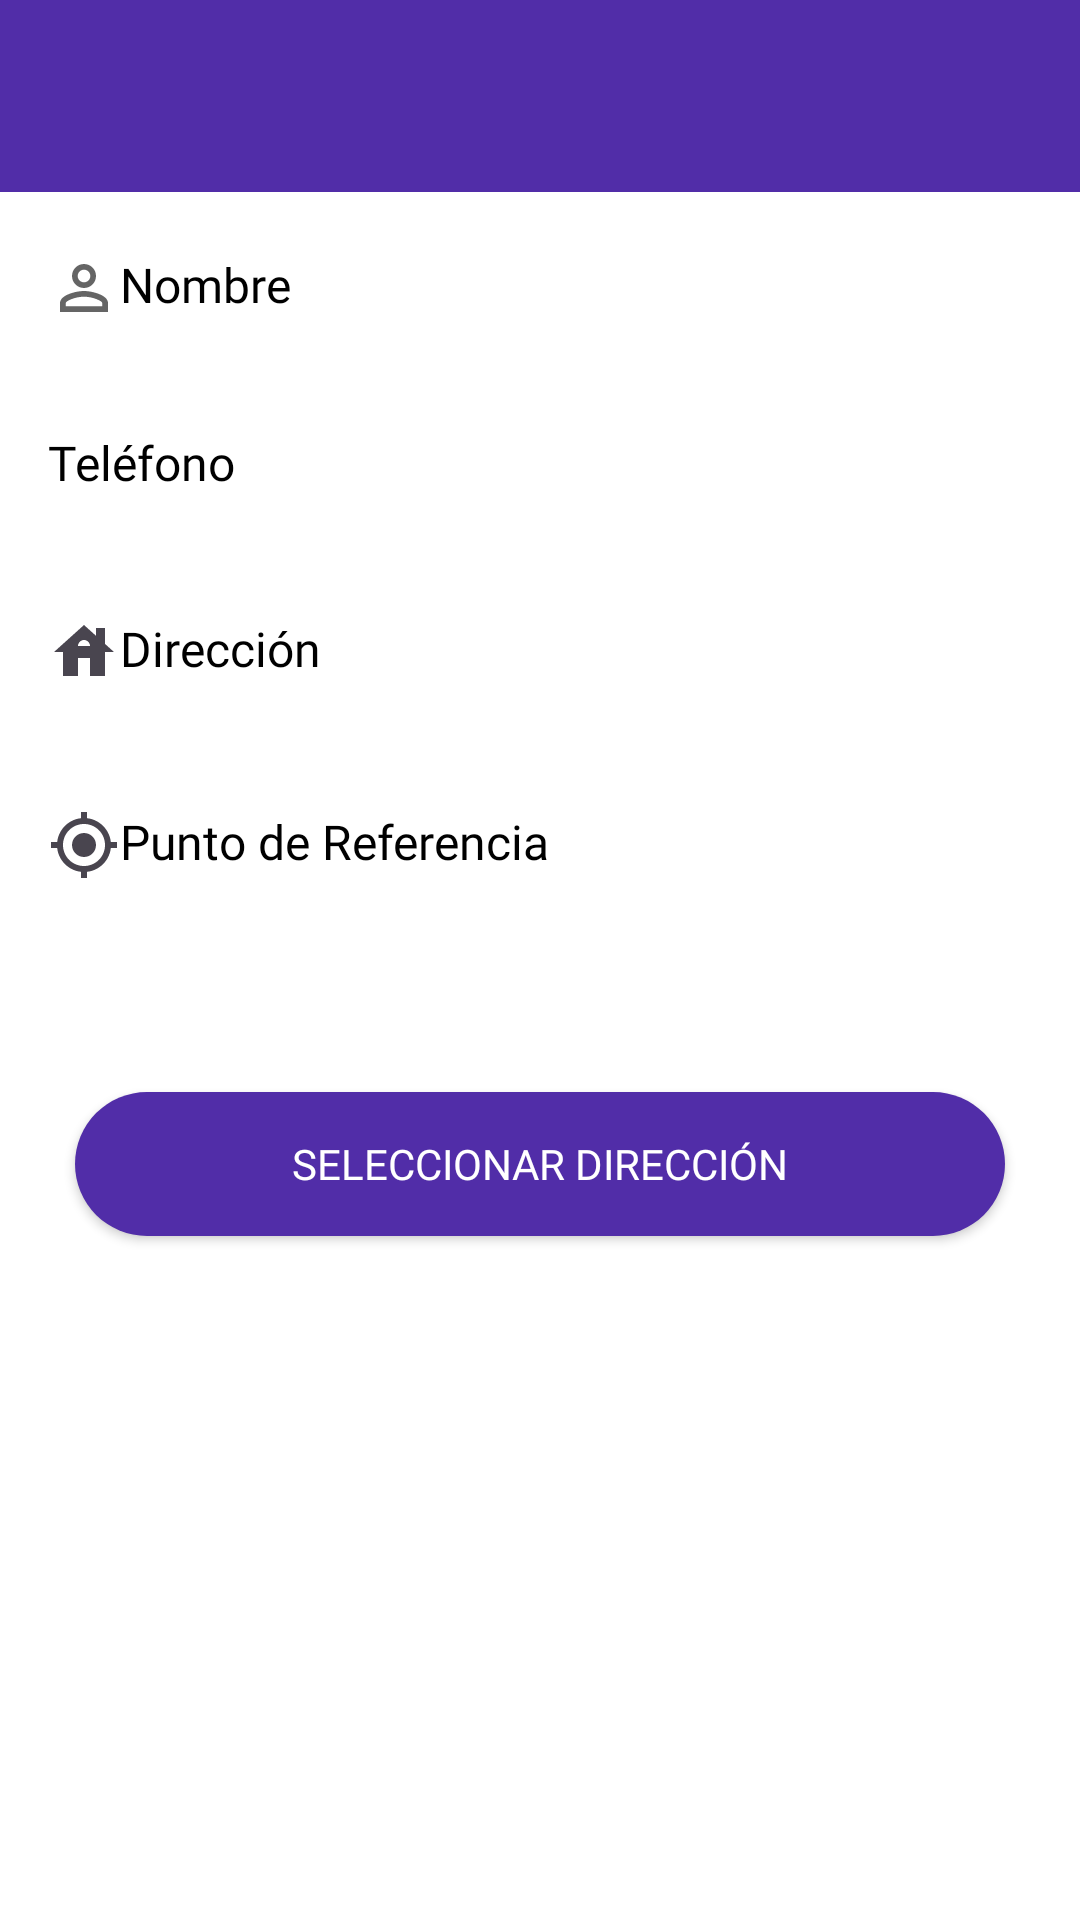

Write the Android layout XML for this screen, with the resource values it uses.
<!-- AndroidManifest.xml: application theme Theme.Eltuncazo -->
<!-- res/layout/fragment_ver_direccion.xml -->
<?xml version="1.0" encoding="utf-8"?>
<RelativeLayout xmlns:android="http://schemas.android.com/apk/res/android"
    android:id="@+id/root"
    android:layout_width="match_parent"
    android:layout_height="match_parent"
    android:background="@color/colorBlanco">

    <LinearLayout
        android:layout_width="match_parent"
        android:layout_height="match_parent"
        android:orientation="vertical">

        <ScrollView
            android:layout_width="match_parent"
            android:layout_height="match_parent">

            <LinearLayout
                android:layout_width="match_parent"
                android:layout_height="match_parent"
                android:orientation="vertical">

                <include layout="@layout/toolbar_borrar_direccion" />

                <LinearLayout
                    android:layout_width="match_parent"
                    android:layout_height="match_parent"
                    android:layout_marginLeft="16dp"
                    android:layout_marginTop="10dp"
                    android:layout_marginRight="16dp"
                    android:orientation="vertical"
                    android:paddingBottom="5dp">

                    <TextView
                        android:layout_width="match_parent"
                        android:layout_height="wrap_content"
                        android:layout_marginTop="10dp"
                        android:drawableLeft="@drawable/icono_usuario_gris"
                        android:text="@string/nombre"
                        android:fontFamily="@font/arthura_medium"
                        android:textColor="@color/colorNegro"
                        android:textSize="16sp" />

                    <TextView
                        android:id="@+id/txtNombre"
                        android:layout_width="match_parent"
                        android:layout_height="wrap_content"
                        android:layout_marginLeft="10dp"
                        android:layout_marginTop="5dp"
                        android:layout_marginRight="10dp"
                        android:fontFamily="@font/arthura_regular"
                        android:paddingLeft="15dp"
                        android:textColor="@color/colorNegro"
                        android:textSize="15sp" />

                    <TextView
                        android:layout_width="match_parent"
                        android:layout_height="wrap_content"
                        android:layout_marginTop="10dp"
                        android:drawableLeft="@drawable/icono_telefono"
                        android:text="@string/telefono"
                        android:fontFamily="@font/arthura_medium"
                        android:textColor="@color/colorNegro"
                        android:textSize="16sp" />

                    <TextView
                        android:id="@+id/txtTelefono"
                        android:layout_width="match_parent"
                        android:layout_height="wrap_content"
                        android:layout_marginLeft="10dp"
                        android:layout_marginTop="5dp"
                        android:layout_marginRight="10dp"
                        android:fontFamily="@font/arthura_regular"
                        android:paddingLeft="15dp"
                        android:textColor="@color/colorNegro"
                        android:textSize="15sp" />

                    <TextView
                        android:layout_width="match_parent"
                        android:layout_height="wrap_content"
                        android:layout_marginTop="15dp"
                        android:drawableLeft="@drawable/icono_casa"
                        android:text="@string/direccion"
                        android:textColor="@color/colorNegro"
                        android:textSize="16sp"
                        android:fontFamily="@font/arthura_medium"/>

                    <TextView
                        android:id="@+id/txtDireccion"
                        android:layout_width="match_parent"
                        android:layout_height="wrap_content"
                        android:layout_marginLeft="10dp"
                        android:layout_marginTop="5dp"
                        android:layout_marginRight="10dp"
                        android:paddingLeft="15dp"
                        android:fontFamily="@font/arthura_regular"
                        android:textColor="@color/colorNegro"
                        android:textSize="15sp" />

                    <TextView
                        android:layout_width="match_parent"
                        android:layout_height="wrap_content"
                        android:layout_marginTop="15dp"
                        android:drawableLeft="@drawable/icono_gps"
                        android:text="@string/punto_referencia"
                        android:textColor="@color/colorNegro"
                        android:textSize="16sp"
                        android:fontFamily="@font/arthura_medium"/>

                    <TextView
                        android:id="@+id/txtReferencia"
                        android:layout_width="match_parent"
                        android:layout_height="wrap_content"
                        android:layout_marginLeft="10dp"
                        android:layout_marginTop="5dp"
                        android:layout_marginRight="10dp"
                        android:paddingLeft="15dp"
                        android:fontFamily="@font/arthura_regular"
                        android:textColor="@color/colorNegro"
                        android:textSize="15sp" />

                </LinearLayout>

                <Button
                    android:id="@+id/btnSeleccionar"
                    android:layout_width="match_parent"
                    android:layout_height="wrap_content"
                    android:layout_gravity="center"
                    android:layout_marginLeft="25dp"
                    android:layout_marginTop="40dp"
                    android:layout_marginRight="25dp"
                    android:fontFamily="@font/arthura_medium"
                    android:layout_marginBottom="40dp"
                    android:background="@drawable/button_corner_color"
                    android:text="@string/seleccionar_direccion"
                    android:textColor="@color/colorBlanco" />

            </LinearLayout>
        </ScrollView>

    </LinearLayout>

</RelativeLayout>
<!-- res/layout/toolbar_borrar_direccion.xml (included above) -->
<?xml version="1.0" encoding="utf-8"?>
<LinearLayout xmlns:android="http://schemas.android.com/apk/res/android"
    android:orientation="vertical"
    android:layout_width="match_parent"
    android:layout_height="wrap_content">

    <androidx.appcompat.widget.Toolbar
        android:id="@+id/toolbarBorrar"
        android:layout_width="match_parent"
        android:layout_height="wrap_content"
        android:background="@color/colorAppPrimary"
        android:minHeight="?attr/actionBarSize">


        <TextView
            android:id="@+id/txtToolbar"
            android:layout_width="wrap_content"
            android:layout_height="wrap_content"
            android:layout_gravity="center"
            android:textAlignment="center"
            android:textColor="@color/colorBlanco"
            android:textSize="18sp"
            android:textStyle="bold" />

        <ImageView
            android:id="@+id/imgBorrar"
            android:layout_width="30dp"
            android:layout_height="30dp"
            android:layout_gravity="end"
            android:layout_marginEnd="20dp"
            android:layout_marginStart="20dp"
            android:src="@drawable/icono_borrar"
            android:contentDescription="@string/borrar" />

    </androidx.appcompat.widget.Toolbar>

</LinearLayout>
<!-- resources referenced by this layout -->
<resources>
  <color name="colorAppPrimary">#512DA8</color>
  <color name="colorBlanco">#FFFFFFFF</color>
  <color name="colorNegro">#FF000000</color>
  <!-- drawable button_corner_color (drawable) -->
  <?xml version="1.0" encoding="utf-8"?>
  <shape xmlns:android="http://schemas.android.com/apk/res/android"
       android:shape="rectangle">
  
  <solid android:color="@color/colorAppPrimary"/>
      <corners android:radius="150dp"/>
  
  </shape>
  <!-- drawable icono_casa (drawable) -->
  <vector xmlns:android="http://schemas.android.com/apk/res/android"
      android:width="24dp"
      android:height="24dp"
      android:viewportWidth="24"
      android:viewportHeight="24"
      android:tint="?attr/colorControlNormal">
    <path
        android:fillColor="@color/colorGris"
        android:pathData="M19,9.3V4h-3v2.6L12,3L2,12h3v8h5v-6h4v6h5v-8h3L19,9.3zM10,10c0,-1.1 0.9,-2 2,-2s2,0.9 2,2H10z"/>
  </vector>
  <!-- drawable icono_gps (drawable) -->
  <vector xmlns:android="http://schemas.android.com/apk/res/android"
      android:width="24dp"
      android:height="24dp"
      android:viewportWidth="24"
      android:viewportHeight="24"
      android:tint="?attr/colorControlNormal">
    <path
        android:fillColor="@color/colorGris"
        android:pathData="M12,8c-2.21,0 -4,1.79 -4,4s1.79,4 4,4 4,-1.79 4,-4 -1.79,-4 -4,-4zM20.94,11c-0.46,-4.17 -3.77,-7.48 -7.94,-7.94L13,1h-2v2.06C6.83,3.52 3.52,6.83 3.06,11L1,11v2h2.06c0.46,4.17 3.77,7.48 7.94,7.94L11,23h2v-2.06c4.17,-0.46 7.48,-3.77 7.94,-7.94L23,13v-2h-2.06zM12,19c-3.87,0 -7,-3.13 -7,-7s3.13,-7 7,-7 7,3.13 7,7 -3.13,7 -7,7z"/>
  </vector>
  <!-- drawable icono_usuario_gris (drawable) -->
  <vector xmlns:android="http://schemas.android.com/apk/res/android"
      android:width="24dp"
      android:height="24dp"
      android:viewportWidth="24.0"
      android:viewportHeight="24.0">
      <path
          android:fillColor="@color/colorGris"
          android:pathData="M12,5.9c1.16,0 2.1,0.94 2.1,2.1s-0.94,2.1 -2.1,2.1S9.9,9.16 9.9,8s0.94,-2.1 2.1,-2.1m0,9c2.97,0 6.1,1.46 6.1,2.1v1.1L5.9,18.1L5.9,17c0,-0.64 3.13,-2.1 6.1,-2.1M12,4C9.79,4 8,5.79 8,8s1.79,4 4,4 4,-1.79 4,-4 -1.79,-4 -4,-4zM12,13c-2.67,0 -8,1.34 -8,4v3h16v-3c0,-2.66 -5.33,-4 -8,-4z"/>
  </vector>
  <string name="borrar">Borrar</string>
  <string name="direccion">Dirección</string>
  <string name="nombre">Nombre</string>
  <string name="punto_referencia">Punto de Referencia</string>
  <string name="seleccionar_direccion">Seleccionar Dirección</string>
  <string name="telefono">Teléfono</string>
  <style name="Theme.Eltuncazo" parent="Base.Theme.Eltuncazo" />
  <color name="colorGris">#656565</color>
  <style name="Base.Theme.Eltuncazo" parent="Theme.Material3.DayNight.NoActionBar">
          
          
      </style>
</resources>
